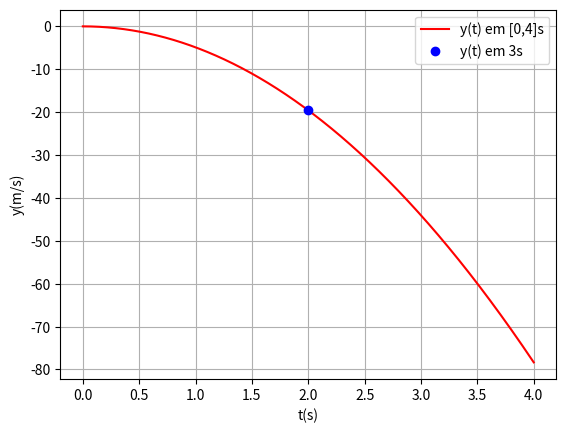

Write the Python code that produced this figure.
import numpy as np
import matplotlib.pyplot as plt

#b
#INPUTS
g = -9.8

t0 = 0
tF = 4
dT = 0.001      #f --> 0.01/10 = 0.00       

v0 = 0

N = int((tF-t0)/dT)
print("N = ",N)

#Arrays
t = np.linspace(t0,tF, N)
v = np.empty(N)

v[0] = v0

#Euler
for i in range (N-1):
    v[i+1] = v[i] + g*dT

#Gráficos
#plt.plot(t, v, "-m", label = "v(t) em [0,4]s")
#plt.legend()
#plt.grid()

#plt.xlabel("t(s)")
#plt.ylabel("v(m/s)")

#b_2
#for i in range(N-1):
#    if (t[i]>(3-dT) and t[i+1] <(3+dT)):
#        print("dt, t, v = ", dT, t[i+1], v[i+1])
#        print("dt, t, v = ", dT, t[i], v[i])
                
#        print("v(3s) = {:0.2f} --> i+1".format(v[i+1]))
#        print("v(3s) = {:0.2f} --> i".format(v[i]))
        
        #Gráficos
#        plt.plot(t[i+1],v[i+1], "og", label="v(t) em 3s")
#        plt.legend()
#        break


#e
#Array
y = np.empty(N)

#Input
y0 = 0
y[0] = y0
for i in range (N-1):
    y[i+1] = y[i] + v[i]*dT

#Gráfico
plt.plot(t, y, "-r", label = "y(t) em [0,4]s")
plt.legend()
plt.grid()
    
plt.xlabel("t(s)")
plt.ylabel("y(m/s)")

#c_2
for i in range(N-1):
    if (t[i]>(2-dT) and t[i+1] <(2+dT)):
        print("dt, t, v = ", dT, t[i+1], y[i+1])
        print("dt, t, v = ", dT, t[i], y[i])
                
        print("y(2s) = {:0.2f} --> i+1".format(y[i+1]))
        print("y(2s) = {:0.2f} --> i".format(y[i]))
        
        #Gráficos
        plt.plot(t[i+1],y[i+1], "ob", label="y(t) em 3s")
        plt.legend()
        break



